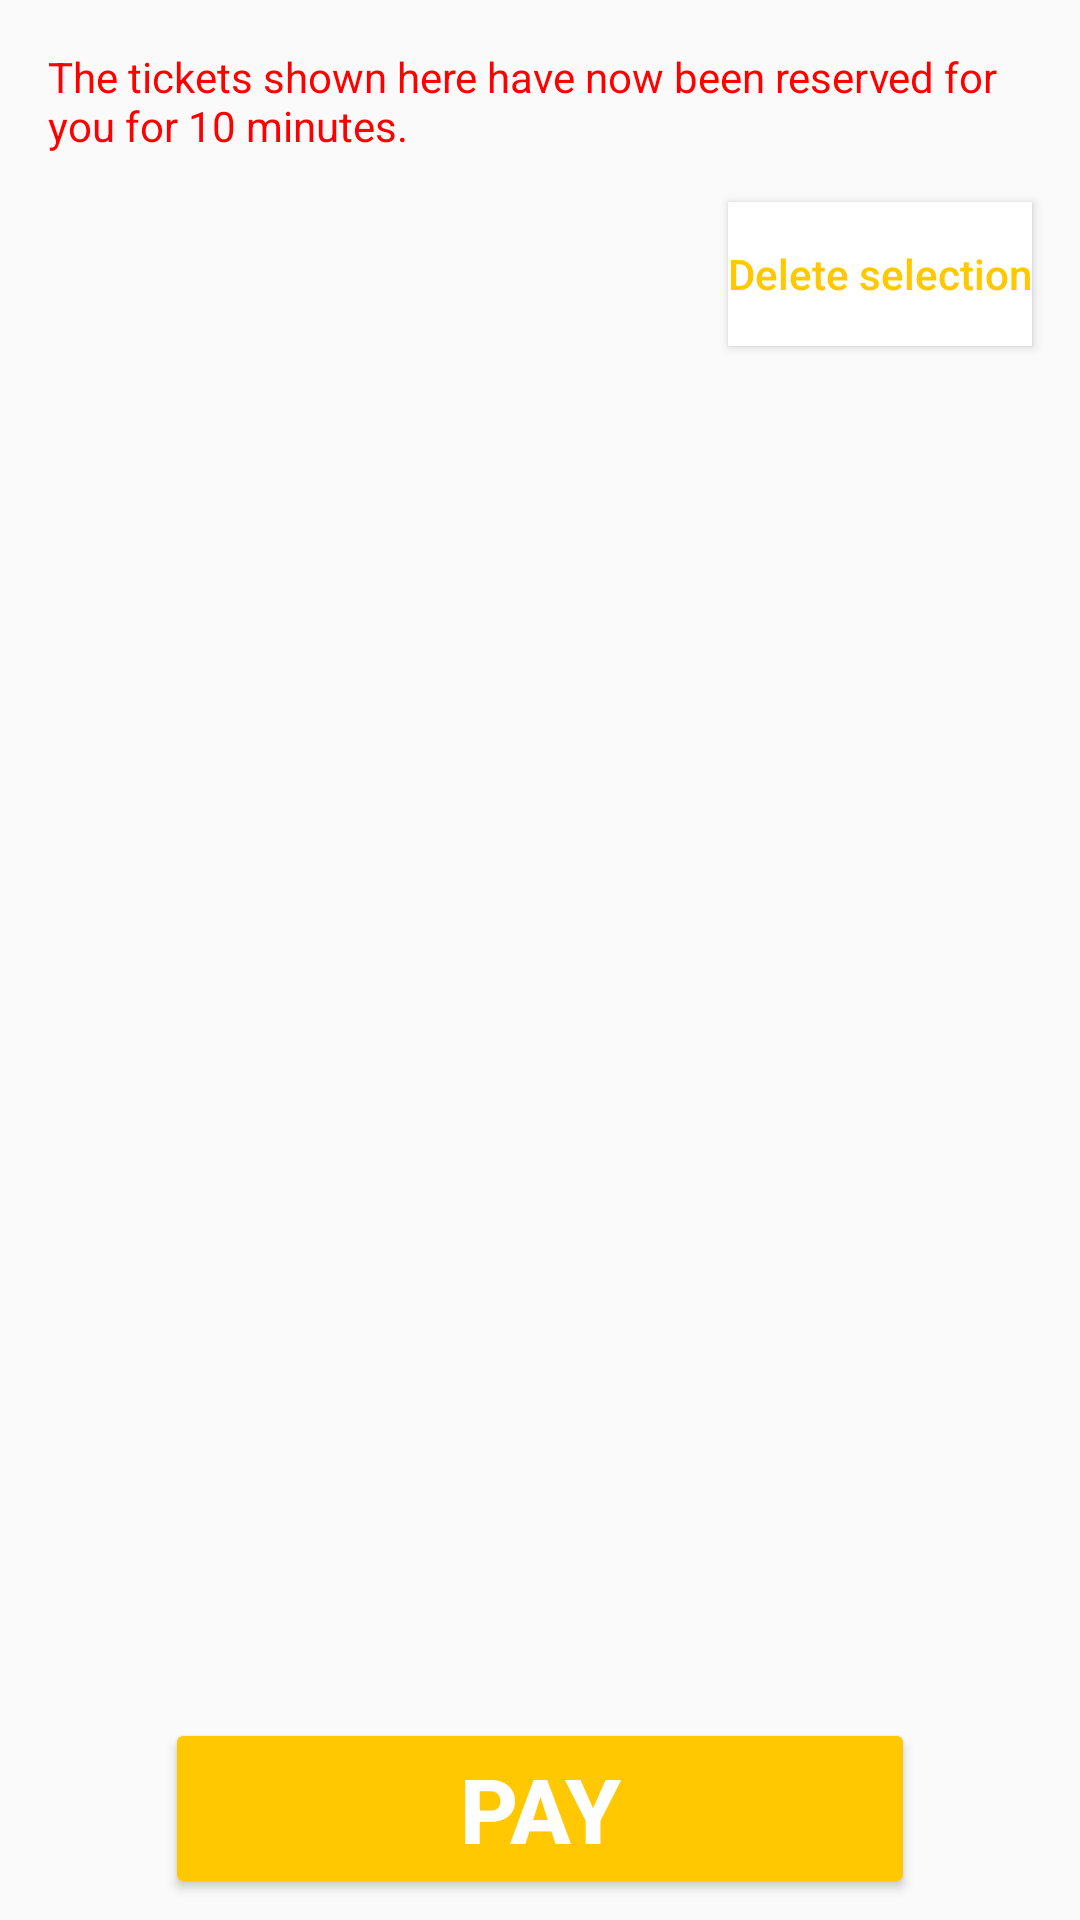

Layout XML and referenced resources for this Android screen:
<!-- AndroidManifest.xml: application theme AppTheme -->
<!-- res/layout/fragment_shopping_cart.xml -->
<?xml version="1.0" encoding="utf-8"?>
<androidx.constraintlayout.widget.ConstraintLayout xmlns:android="http://schemas.android.com/apk/res/android"
    xmlns:app="http://schemas.android.com/apk/res-auto"
    xmlns:tools="http://schemas.android.com/tools"
    android:layout_width="match_parent"
    android:layout_height="match_parent"
    tools:context="com.example.ticketservicenew.presentation.shoppingcart.view.ShoppingCartFragment">

    <TextView
        android:id="@+id/notification_txt"
        android:layout_width="0dp"
        android:layout_height="wrap_content"
        android:layout_marginStart="@dimen/double_margin"
        android:layout_marginTop="@dimen/double_margin"
        android:layout_marginEnd="@dimen/double_margin"
        android:text="@string/notification"
        android:textColor="@color/red_color"
        app:layout_constraintEnd_toEndOf="parent"
        app:layout_constraintStart_toStartOf="parent"
        app:layout_constraintTop_toTopOf="parent" />

    <Button
        android:id="@+id/delete_selection_btn"
        android:layout_width="wrap_content"
        android:layout_height="wrap_content"
        android:layout_marginTop="@dimen/double_margin"
        android:layout_marginEnd="@dimen/double_margin"
        android:background="@color/white_color"
        android:text="@string/delete_selection"
        android:textAllCaps="false"
        android:textColor="@color/orange_color"
        app:layout_constraintEnd_toEndOf="parent"
        app:layout_constraintTop_toBottomOf="@+id/notification_txt" />

    <TextView
        android:id="@+id/title_txt"
        android:layout_width="0dp"
        android:layout_height="wrap_content"
        android:layout_marginStart="16dp"
        android:layout_marginTop="16dp"
        android:layout_marginEnd="16dp"
        app:layout_constraintEnd_toEndOf="parent"
        app:layout_constraintStart_toStartOf="parent"
        app:layout_constraintTop_toBottomOf="@+id/delete_selection_btn"
        tools:textAlignment="center" />

    <LinearLayout
        android:id="@+id/linearLayout4"
        android:layout_width="wrap_content"
        android:layout_height="wrap_content"
        android:layout_marginTop="16dp"
        android:orientation="vertical"
        app:layout_constraintEnd_toEndOf="parent"
        app:layout_constraintStart_toStartOf="parent"
        app:layout_constraintTop_toBottomOf="@+id/title_txt">

        <LinearLayout
            android:layout_width="match_parent"
            android:layout_height="wrap_content"
            android:orientation="horizontal">

            <TextView
                android:id="@+id/row_txt"
                android:layout_width="match_parent"
                android:layout_height="wrap_content"
                android:layout_weight="1"
                android:text="@string/row" />

            <TextView
                android:id="@+id/seat_txt"
                android:layout_width="match_parent"
                android:layout_height="wrap_content"
                android:layout_weight="1"
                android:text="@string/place" />
        </LinearLayout>

        <androidx.recyclerview.widget.RecyclerView
            android:id="@+id/seats_recycler"
            android:layout_width="wrap_content"
            android:layout_height="80dp"
            android:layout_marginTop="16dp" />
    </LinearLayout>

    <TextView
        android:id="@+id/total_tickets_txt"
        android:layout_width="0dp"
        android:layout_height="wrap_content"
        android:layout_marginStart="16dp"
        android:layout_marginTop="16dp"
        android:layout_marginEnd="16dp"
        android:textAlignment="center"
        app:layout_constraintEnd_toStartOf="@+id/total_price_txt"
        app:layout_constraintHorizontal_bias="0.5"
        app:layout_constraintStart_toStartOf="parent"
        app:layout_constraintTop_toBottomOf="@+id/linearLayout4" />

    <TextView
        android:id="@+id/total_price_txt"
        android:layout_width="0dp"
        android:layout_height="wrap_content"
        android:layout_marginTop="16dp"
        android:textAlignment="center"
        app:layout_constraintEnd_toEndOf="parent"
        app:layout_constraintHorizontal_bias="0.5"
        app:layout_constraintStart_toEndOf="@+id/total_tickets_txt"
        app:layout_constraintTop_toBottomOf="@+id/linearLayout4" />

    <TextView
        android:id="@+id/confirm_terms_txt"
        android:layout_width="wrap_content"
        android:layout_height="wrap_content"
        android:layout_marginTop="16dp"
        android:textAlignment="center"
        app:layout_constraintEnd_toEndOf="parent"
        app:layout_constraintStart_toStartOf="parent"
        app:layout_constraintTop_toBottomOf="@+id/total_tickets_txt" />

    <FrameLayout
        android:id="@+id/registrationBottomPanel"
        android:layout_width="match_parent"
        android:layout_height="74dp"
        app:layout_constraintBottom_toBottomOf="parent"
        app:layout_constraintEnd_toEndOf="parent"
        app:layout_constraintStart_toStartOf="parent">

        <Button
            android:id="@+id/pay_btn"
            android:layout_width="@dimen/nav_button_width"
            android:layout_height="wrap_content"
            android:layout_gravity="center"
            android:backgroundTint="@color/orange_color"
            android:gravity="center"
            android:text="@string/pay"
            android:textColor="@color/white_color"
            android:textSize="@dimen/button_label_text_size"
            android:textStyle="bold"
            android:visibility="visible"
            app:layout_constraintEnd_toEndOf="parent"
            app:layout_constraintStart_toStartOf="parent" />

    </FrameLayout>

    <ProgressBar
        android:id="@+id/progressBar"
        style="?android:attr/progressBarStyle"
        android:layout_width="wrap_content"
        android:layout_height="wrap_content"
        android:visibility="gone"
        app:layout_constraintBottom_toBottomOf="parent"
        app:layout_constraintEnd_toEndOf="parent"
        app:layout_constraintStart_toStartOf="parent"
        app:layout_constraintTop_toTopOf="parent" />

    <TextView
        android:id="@+id/empty_cart_title_txt"
        android:layout_width="wrap_content"
        android:layout_height="wrap_content"
        android:fontFamily="@font/dinpro_light"
        android:text="@string/empty_cart"
        android:textAlignment="center"
        android:textSize="@dimen/title_text_size"
        android:visibility="gone"
        app:layout_constraintBottom_toBottomOf="parent"
        app:layout_constraintEnd_toEndOf="parent"
        app:layout_constraintStart_toStartOf="parent"
        app:layout_constraintTop_toTopOf="parent"
        tools:textAlignment="center" />

</androidx.constraintlayout.widget.ConstraintLayout>
<!-- resources referenced by this layout -->
<resources>
  <color name="orange_color">#FFC800</color>
  <color name="red_color">#FF0000</color>
  <color name="white_color">#FFFFFF</color>
  <dimen name="button_label_text_size">30sp</dimen>
  <dimen name="double_margin">16dp</dimen>
  <dimen name="nav_button_width">250dp</dimen>
  <dimen name="title_text_size">30sp</dimen>
  <string name="delete_selection">Delete selection</string>
  <string name="empty_cart">Your shopping cart is empty</string>
  <string name="notification">The tickets shown here have now been
       reserved for you for 10 minutes.</string>
  <string name="pay">Pay</string>
  <string name="place">Place</string>
  <string name="row">Row</string>
  <style name="AppTheme" parent="Theme.AppCompat.Light.DarkActionBar">
          <item name="colorPrimary">@color/colorPrimary</item>
          <item name="colorPrimaryDark">@color/colorPrimaryDark</item>
          <item name="colorAccent">@color/colorAccent</item>
          <item name="android:editTextColor">@color/dark_grey_color</item>
          <item name="drawerArrowStyle">@style/DrawerArrowStyle</item>
  
          <item name="actionBarStyle">@style/Widget.Styled.ActionBar</item>
          <item name="actionMenuTextColor">@color/dark_grey_color</item>
      </style>
  <color name="colorPrimary">#FFFFFF</color>
  <color name="colorPrimaryDark">#f3f4f4</color>
  <color name="colorAccent">#FFC800</color>
  <color name="dark_grey_color">#868685</color>
  <style name="DrawerArrowStyle" parent="Widget.AppCompat.DrawerArrowToggle">
          <item name="color">@color/dark_grey_color</item>
          <item name="spinBars">true</item>
      </style>
  <style name="Widget.Styled.ActionBar" parent="@style/Widget.AppCompat.Light.ActionBar">
          <item name="titleTextStyle">@style/ActionBarTitleText</item>
      </style>
  <style name="ActionBarTitleText" parent="@style/TextAppearance.AppCompat.Widget.ActionBar.Title">
          <item name="android:textColor">@color/dark_grey_color</item>
          <item name="android:textSize">@dimen/common_text_size</item>
      </style>
  <dimen name="common_text_size">20sp</dimen>
</resources>
